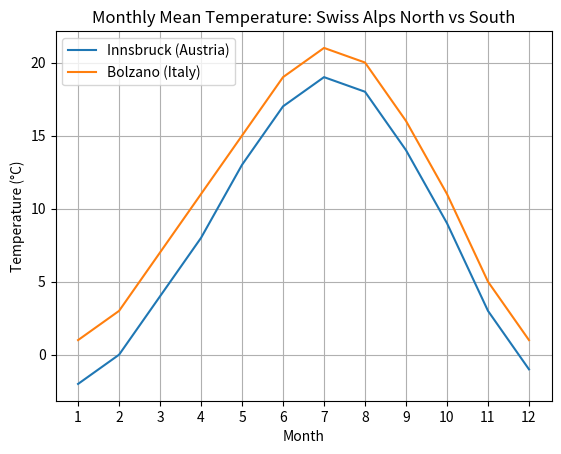
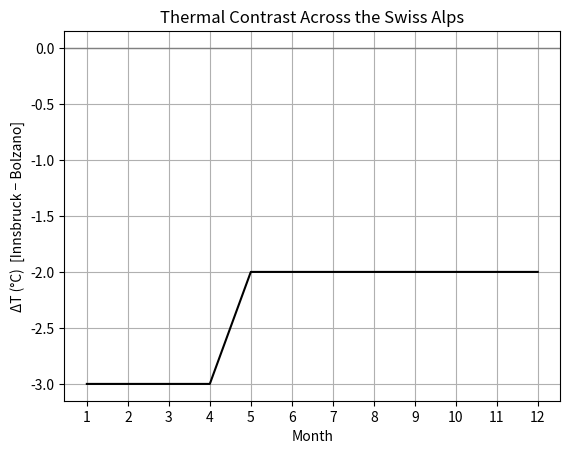

Here is the Python script that generated these plots, in order:
import numpy as np
import matplotlib.pyplot as plt

# Months
months = np.arange(1, 13)

# Approximate 1991–2020 monthly mean temperatures (°C)
# Colorado Springs (east side)
# Innsbruck (Austria)
innsbruck = np.array([
    -2, 0, 4, 8, 13, 17,
    19, 18, 14, 9, 3, -1
])

# Bolzano (Italy)
bolzano = np.array([
    1, 3, 7, 11, 15, 19,
    21, 20, 16, 11, 5, 1
])


# Difference (East - West)
diff = innsbruck - bolzano

# -----------------------------
# Plot 1: monthly temperatures
# -----------------------------
plt.figure()
plt.plot(months, innsbruck, label="Innsbruck (Austria)")
plt.plot(months, bolzano, label="Bolzano (Italy)")
plt.xticks(months)
plt.xlabel("Month")
plt.ylabel("Temperature (°C)")
plt.title("Monthly Mean Temperature: Swiss Alps North vs South")
plt.legend()
plt.grid(True)
plt.show()

# -----------------------------
# Plot 2: difference
# -----------------------------
plt.figure()
plt.plot(months, diff, color="black")
plt.xticks(months)
plt.xlabel("Month")
plt.ylabel("ΔT (°C)  [Innsbruck − Bolzano]")
plt.title("Thermal Contrast Across the Swiss Alps")
plt.axhline(0, color="gray", linewidth=1)
plt.grid(True)
plt.show()
